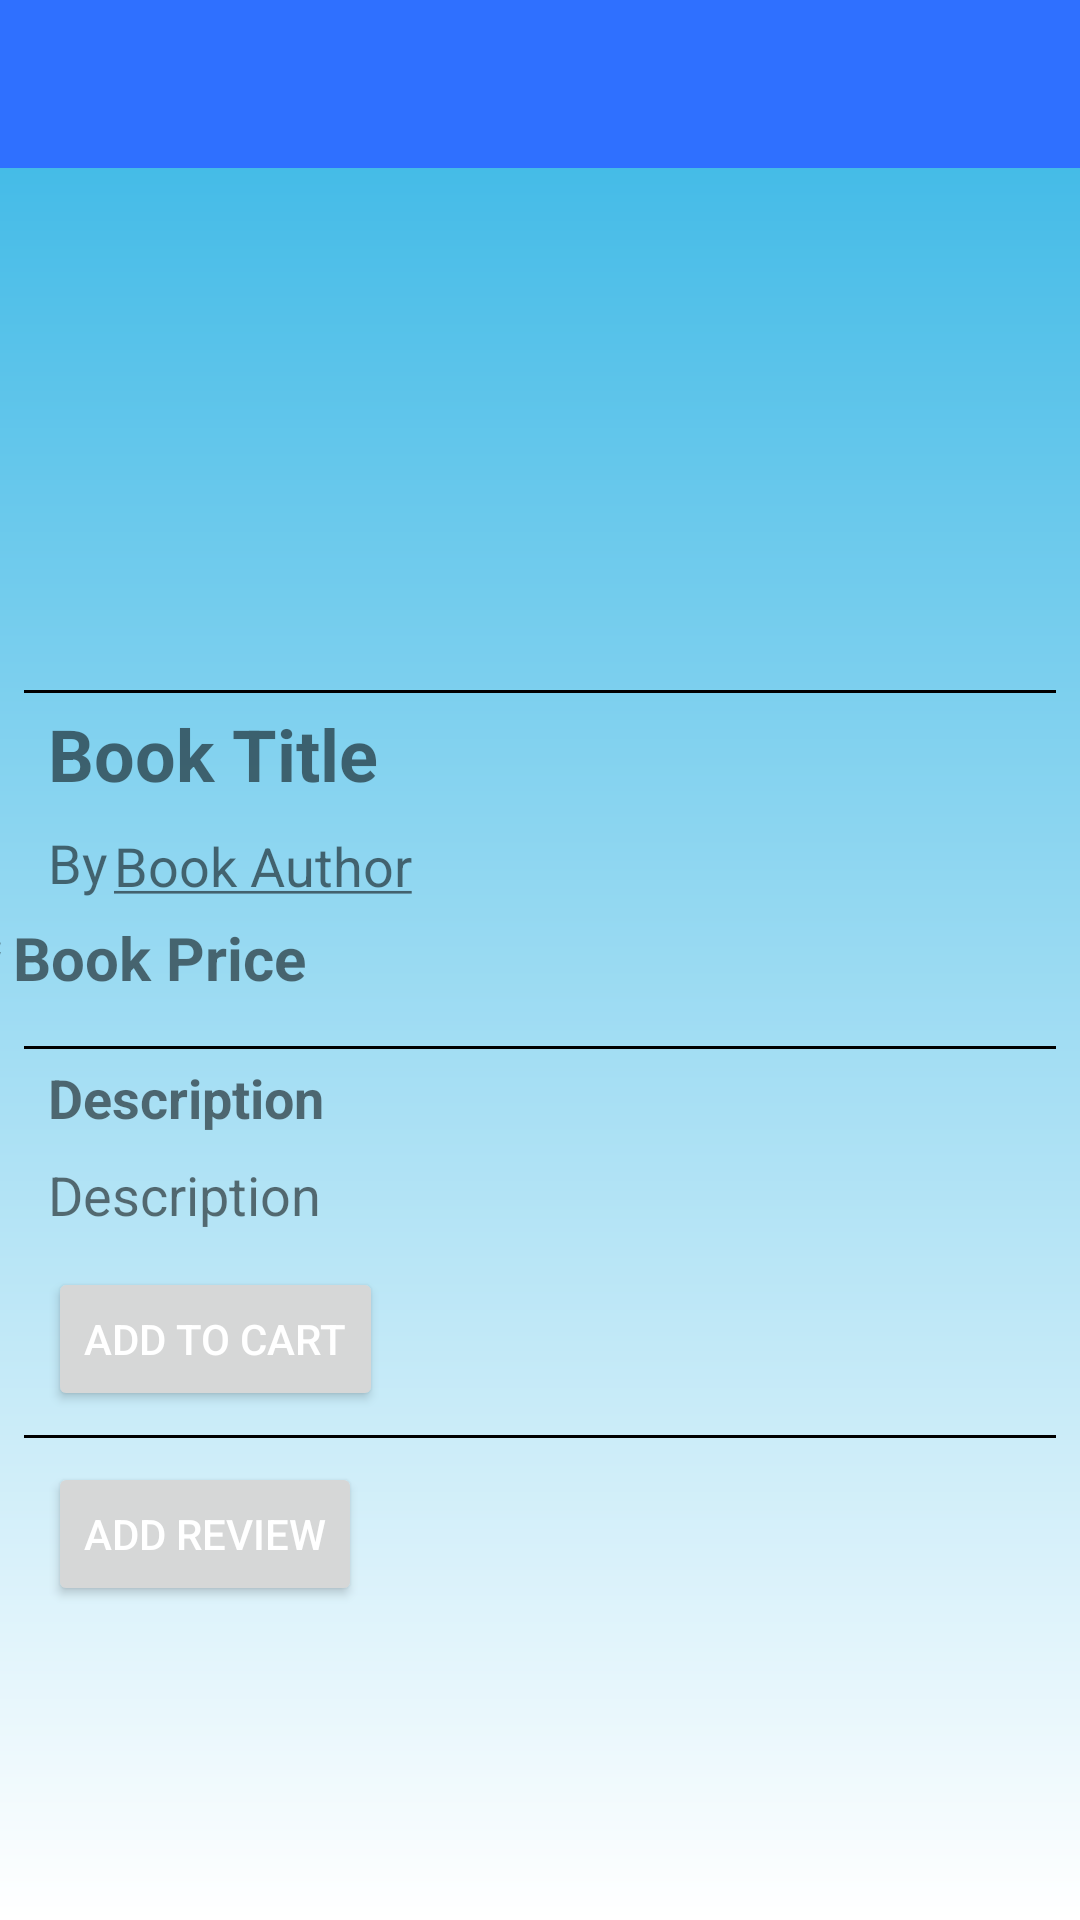

Here is an Android app screen rendered from its layout file. Give the layout XML and the strings, colors and styles it references.
<!-- AndroidManifest.xml: application theme Theme.BookStore -->
<!-- res/layout/fragment_book.xml -->
<?xml version="1.0" encoding="utf-8"?>

<androidx.core.widget.NestedScrollView xmlns:android="http://schemas.android.com/apk/res/android"
    android:layout_width="match_parent"
    android:layout_height="match_parent"
    xmlns:app="http://schemas.android.com/apk/res-auto"
    xmlns:tools="http://schemas.android.com/tools"
    android:background="@drawable/gradient3"
    tools:context=".UI.Fragments.BookFragment">

    <androidx.constraintlayout.widget.ConstraintLayout
        android:layout_width="match_parent"
        android:layout_height="wrap_content">

        <androidx.appcompat.widget.Toolbar
            android:id="@+id/book_toolbar"
            android:layout_width="match_parent"
            android:layout_height="wrap_content"
            android:background="?attr/colorPrimary"
            android:minHeight="?attr/actionBarSize"
            android:theme="?attr/actionBarTheme"
            app:layout_constraintStart_toStartOf="parent"
            app:layout_constraintTop_toTopOf="parent" />

        <ImageView
            android:id="@+id/book_image_view"
            android:layout_width="150dp"
            android:layout_height="150dp"
            android:layout_marginBottom="8dp"
            android:layout_marginEnd="16dp"
            android:layout_marginStart="16dp"
            android:layout_marginTop="16dp"
            app:layout_constraintBottom_toTopOf="@+id/book_image_view_separator"
            app:layout_constraintEnd_toEndOf="parent"
            app:layout_constraintStart_toStartOf="parent"
            app:layout_constraintTop_toBottomOf="@+id/book_toolbar"
            tools:src="@tools:sample/avatars" />

        <View
            android:id="@+id/book_image_view_separator"
            android:layout_width="0dp"
            android:layout_height="1dp"
            android:layout_marginTop="8dp"
            android:layout_marginStart="8dp"
            android:layout_marginEnd="8dp"
            android:layout_marginBottom="8dp"
            android:background="@color/black"
            app:layout_constraintEnd_toEndOf="parent"
            app:layout_constraintStart_toStartOf="parent"
            app:layout_constraintTop_toBottomOf="@+id/book_image_view" />

        <TextView
            android:id="@+id/book_title_text_view"
            android:layout_width="0dp"
            android:layout_height="wrap_content"
            android:layout_marginStart="16dp"
            android:layout_marginTop="4dp"
            android:text="@string/book_title"
            android:textSize="24sp"
            android:textStyle="bold"
            app:layout_constraintEnd_toEndOf="parent"
            app:layout_constraintHorizontal_bias="0.061"
            app:layout_constraintStart_toStartOf="parent"
            app:layout_constraintTop_toBottomOf="@+id/book_image_view_separator" />

        <TextView
            android:id="@+id/book_by"
            android:layout_width="wrap_content"
            android:layout_height="wrap_content"
            android:layout_marginBottom="4dp"
            android:layout_marginStart="16dp"
            android:layout_marginTop="8dp"
            android:text="@string/by"
            android:textSize="18sp"
            app:layout_constraintBottom_toTopOf="@+id/book_rupees_symbol"
            app:layout_constraintEnd_toStartOf="@+id/book_author_text_view"
            app:layout_constraintStart_toStartOf="parent"
            app:layout_constraintTop_toBottomOf="@+id/book_title_text_view" />

        <TextView
            android:id="@+id/book_author_text_view"
            android:layout_width="wrap_content"
            android:layout_height="wrap_content"
            android:layout_marginBottom="4dp"
            android:layout_marginStart="2dp"
            android:layout_marginTop="8dp"
            android:singleLine="true"
            android:text="@string/book_author"
            android:textSize="18sp"
            app:layout_constraintBottom_toTopOf="@+id/book_price_text_view"
            app:layout_constraintStart_toEndOf="@+id/book_by"
            app:layout_constraintTop_toBottomOf="@+id/book_title_text_view" />

        <TextView
            android:id="@+id/book_rupees_symbol"
            android:layout_width="wrap_content"
            android:layout_height="25dp"
            android:layout_marginBottom="8dp"
            android:layout_marginStart="16dp"
            android:layout_marginTop="4dp"
            android:text="@string/Rs"
            android:textSize="18sp"
            app:layout_constraintBottom_toTopOf="@+id/title_description_separator"
            app:layout_constraintEnd_toStartOf="@+id/book_price_text_view"
            app:layout_constraintStart_toStartOf="parent"
            app:layout_constraintTop_toBottomOf="@+id/book_by" />

        <TextView
            android:id="@+id/book_price_text_view"
            android:layout_width="wrap_content"
            android:layout_height="wrap_content"
            android:layout_marginEnd="283dp"
            android:layout_marginStart="4dp"
            android:text="@string/book_price"
            android:textSize="20sp"
            android:textStyle="bold"
            app:layout_constraintBaseline_toBaselineOf="@+id/book_rupees_symbol"
            app:layout_constraintEnd_toEndOf="parent"
            app:layout_constraintStart_toEndOf="@+id/book_rupees_symbol" />

        <View
            android:id="@+id/title_description_separator"
            android:layout_width="0dp"
            android:layout_height="1dp"
            android:layout_marginTop="8dp"
            android:layout_marginBottom="8dp"
            android:layout_marginEnd="8dp"
            android:layout_marginStart="8dp"
            android:background="@color/black"
            app:layout_constraintBottom_toTopOf="@+id/book_price_text_view"
            app:layout_constraintEnd_toEndOf="parent"
            app:layout_constraintHorizontal_bias="0.0"
            app:layout_constraintStart_toStartOf="parent"
            app:layout_constraintTop_toBottomOf="@+id/book_rupees_symbol" />

        <TextView
            android:id="@+id/book_description_display"
            android:layout_width="wrap_content"
            android:layout_height="wrap_content"
            android:layout_marginBottom="4dp"
            android:layout_marginEnd="16dp"
            android:layout_marginStart="16dp"
            android:layout_marginTop="4dp"
            android:text="@string/book_description"
            android:textSize="18sp"
            android:textStyle="bold"
            app:layout_constraintBottom_toTopOf="@+id/book_description_text_view"
            app:layout_constraintEnd_toEndOf="parent"
            app:layout_constraintHorizontal_bias="0.0"
            app:layout_constraintStart_toStartOf="parent"
            app:layout_constraintTop_toBottomOf="@+id/title_description_separator" />

        <TextView
            android:id="@+id/book_description_text_view"
            android:layout_width="0dp"
            android:layout_height="wrap_content"
            android:layout_marginStart="16dp"
            android:layout_marginTop="4dp"
            android:layout_marginEnd="16dp"
            android:layout_marginBottom="4dp"
            android:text="@string/book_description"
            android:textSize="18sp"
            android:maxLines="4"
            app:layout_constraintBottom_toTopOf="@+id/add_cart_text"
            app:layout_constraintEnd_toEndOf="parent"
            app:layout_constraintHorizontal_bias="0.444"
            app:layout_constraintStart_toStartOf="parent"
            app:layout_constraintTop_toBottomOf="@+id/book_description_display" />

        <Button
            android:id="@+id/add_cart_text"
            android:layout_width="wrap_content"
            android:layout_height="wrap_content"
            android:layout_marginBottom="8dp"
            android:layout_marginEnd="16dp"
            android:layout_marginStart="16dp"
            android:layout_marginTop="8dp"
            android:text="@string/add_to_cart"
            android:textColor="@color/white"
            app:layout_constraintBottom_toTopOf="@+id/description_review_separator"
            app:layout_constraintEnd_toEndOf="parent"
            app:layout_constraintHorizontal_bias="0.0"
            app:layout_constraintStart_toStartOf="parent"
            app:layout_constraintTop_toBottomOf="@+id/book_description_text_view" />

        <View
            android:id="@+id/description_review_separator"
            android:layout_width="match_parent"
            android:layout_height="1dp"
            android:layout_marginEnd="8dp"
            android:layout_marginStart="8dp"
            android:layout_marginTop="8dp"
            android:background="@color/black"
            app:layout_constraintEnd_toEndOf="parent"
            app:layout_constraintStart_toStartOf="parent"
            app:layout_constraintTop_toBottomOf="@+id/add_cart_text">

        </View>

        <Button
            android:id="@+id/book_add_review_button"
            android:layout_width="wrap_content"
            android:layout_height="wrap_content"
            android:layout_marginBottom="8dp"
            android:layout_marginEnd="16dp"
            android:layout_marginStart="16dp"
            android:layout_marginTop="8dp"
            android:text="@string/add_review"
            android:textColor="@color/white"
            app:layout_constraintBottom_toTopOf="@+id/book_review_recyclerView"
            app:layout_constraintEnd_toEndOf="parent"
            app:layout_constraintHorizontal_bias="0.0"
            app:layout_constraintStart_toStartOf="parent"
            app:layout_constraintTop_toBottomOf="@+id/description_review_separator" />

        <androidx.recyclerview.widget.RecyclerView
            android:id="@+id/book_review_recyclerView"
            android:layout_width="match_parent"
            android:layout_height="wrap_content"
            android:layout_marginTop="8dp"
            android:layout_marginStart="8dp"
            android:layout_marginEnd="8dp"
            android:layout_marginBottom="8dp"
            app:layout_constraintBottom_toBottomOf="parent"
            app:layout_constraintEnd_toEndOf="parent"
            app:layout_constraintStart_toStartOf="parent"
            app:layout_constraintTop_toBottomOf="@+id/book_add_review_button"
            tools:listitem="@layout/review_item">

        </androidx.recyclerview.widget.RecyclerView>

    </androidx.constraintlayout.widget.ConstraintLayout>

</androidx.core.widget.NestedScrollView>
<!-- res/layout/review_item.xml (included above) -->
<?xml version="1.0" encoding="utf-8"?>

<LinearLayout xmlns:android="http://schemas.android.com/apk/res/android"
    android:layout_width="match_parent"
    android:layout_height="wrap_content"
    android:layout_marginStart="8dp"
    android:layout_marginTop="4dp"
    android:layout_marginEnd="8dp"
    android:layout_marginBottom="4dp"
    android:orientation="vertical">

    <TextView
        android:id="@+id/review_user"
        android:layout_width="wrap_content"
        android:layout_height="wrap_content"
        android:layout_marginBottom="0dp"
        android:layout_marginEnd="8dp"
        android:layout_marginStart="8dp"
        android:layout_marginTop="4dp"
        android:text="@string/review_user_name"
        android:textAppearance="@android:style/TextAppearance.DeviceDefault.Large"
        android:textColor="@color/black"
        android:textSize="20sp"
        android:textStyle="bold" />

    <RatingBar
        android:id="@+id/review_user_rating"
        style="?android:attr/ratingBarStyleSmall"
        android:layout_width="wrap_content"
        android:layout_height="wrap_content"
        android:progressTint="@color/yellow"
        android:progressBackgroundTint="@color/yellow"
        android:layout_marginTop="4dp"
        android:layout_marginStart="8dp"
        android:layout_marginEnd="8dp"
        android:layout_marginBottom="4dp"
        android:isIndicator="true" />

    <TextView
        android:id="@+id/review_detail"
        android:layout_width="match_parent"
        android:layout_height="wrap_content"
        android:layout_marginBottom="4dp"
        android:layout_marginEnd="8dp"
        android:layout_marginStart="8dp"
        android:layout_marginTop="4dp"
        android:fontFamily="sans-serif"
        android:text="@string/review_user_text"
        android:textAppearance="@android:style/TextAppearance.DeviceDefault.Medium"
        android:textColor="@color/black"
        android:textSize="16sp" />

    <View
        android:id="@+id/review_item_separator"
        android:layout_width="match_parent"
        android:layout_height="1dp"
        android:layout_marginEnd="8dp"
        android:layout_marginStart="8dp"
        android:layout_marginTop="4dp"
        android:layout_marginBottom="8dp"
        android:background="@color/black"/>


</LinearLayout>
<!-- resources referenced by this layout -->
<resources>
  <color name="black">#FF000000</color>
  <color name="white">#FFFFFFFF</color>
  <color name="yellow">#F9DB22</color>
  <!-- drawable gradient3 (drawable) -->
  <?xml version="1.0" encoding="utf-8"?>
  
  <shape
      xmlns:android="http://schemas.android.com/apk/res/android"
      android:shape="rectangle">
  
      <gradient
          android:angle="270"
          android:startColor="@android:color/holo_blue_light"
          android:endColor="@color/white"/>
  </shape>
  <string name="Rs">₹</string>
  <string name="add_review">Add Review</string>
  <string name="add_to_cart">Add To Cart</string>
  <string name="book_author"><u>Book Author</u></string>
  <string name="book_description">Description</string>
  <string name="book_price">Book Price</string>
  <string name="book_title">Book Title</string>
  <string name="by">By</string>
  <string name="review_user_name">User Name</string>
  <string name="review_user_text">Review</string>
  <style name="Theme.BookStore" parent="Theme.MaterialComponents.DayNight.DarkActionBar">
          
          <item name="colorPrimary">@color/dodger_blue</item>
          <item name="colorOnPrimary">@color/blue</item>
          
          <item name="colorSecondary">@color/teal_200</item>
          <item name="colorSecondaryVariant">@color/teal_700</item>
          <item name="colorOnSecondary">@color/black</item>
          
          <item name="android:statusBarColor" tools:targetApi="l">@color/blue</item>
          
      </style>
  <color name="dodger_blue">#2F70FF</color>
  <color name="blue">#0000FF</color>
  <color name="teal_200">#FF03DAC5</color>
  <color name="teal_700">#FF018786</color>
</resources>
